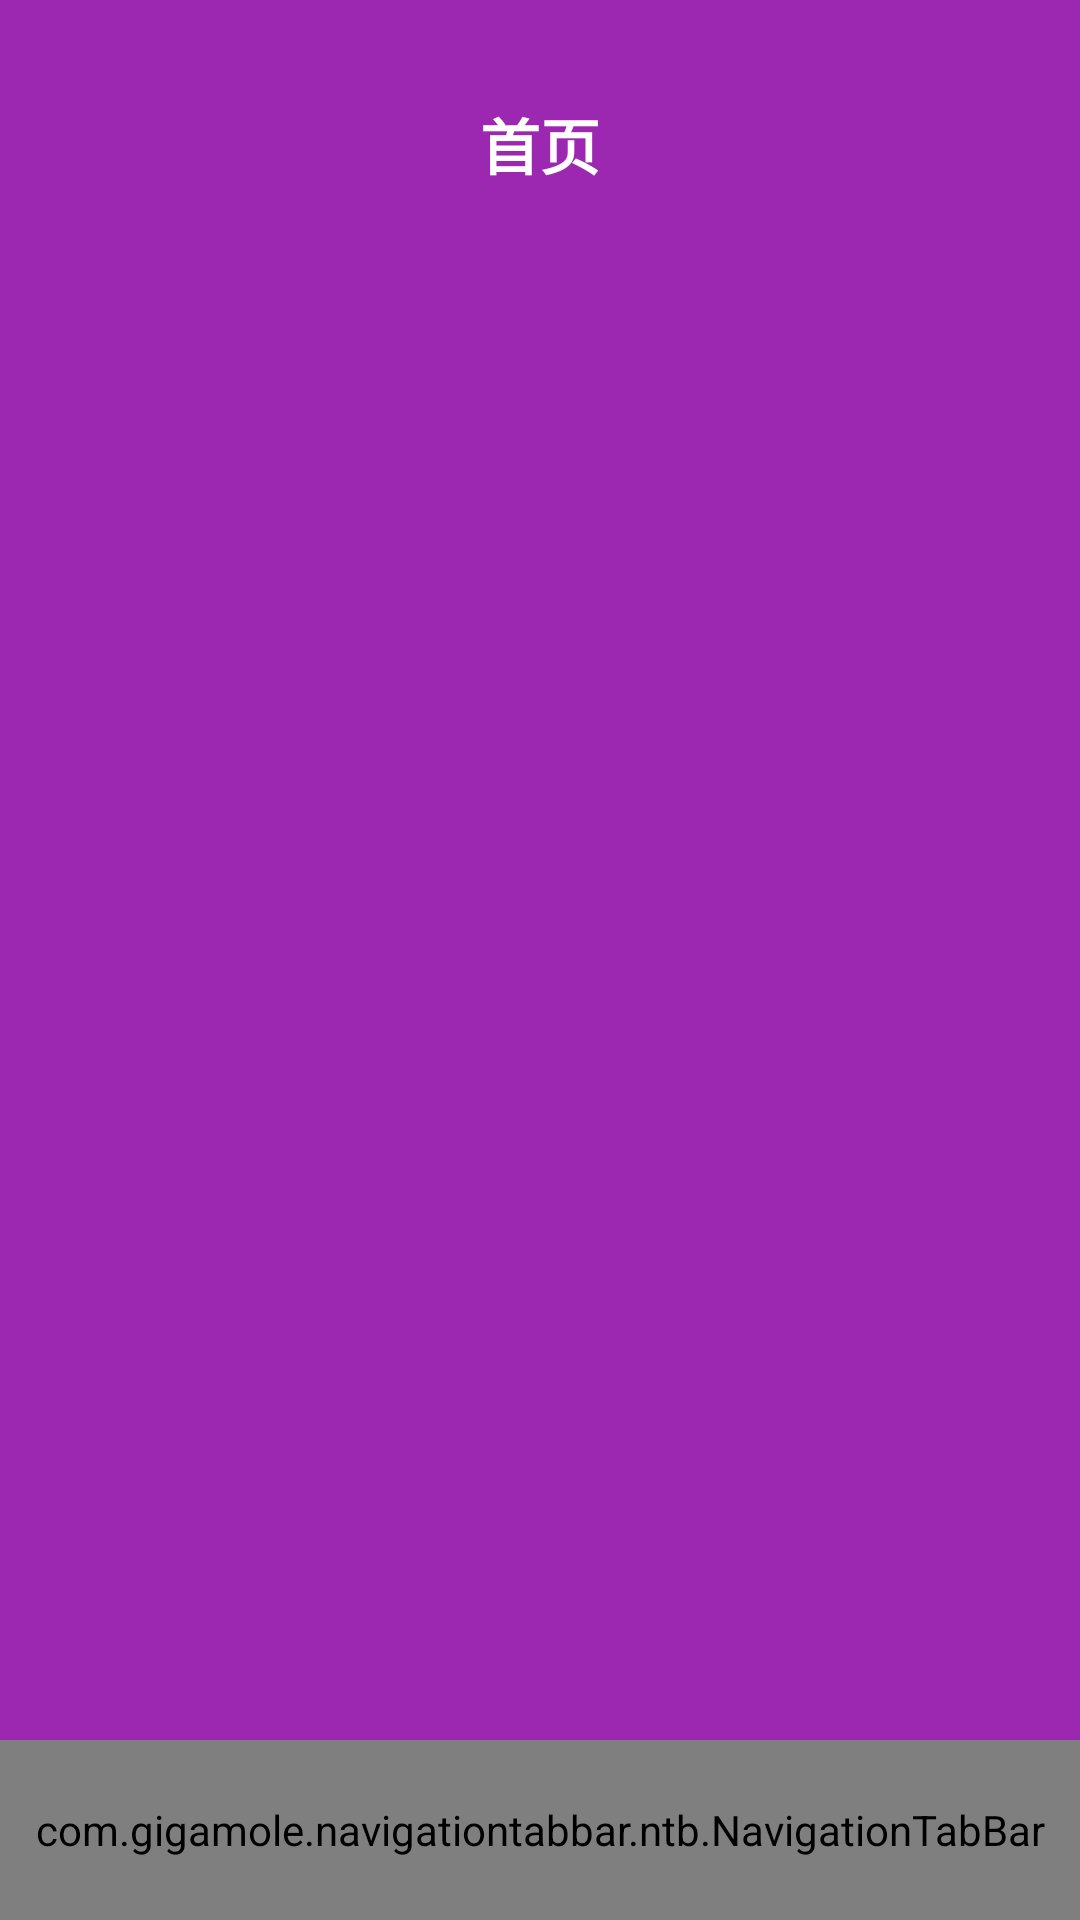

Android layout source for this screen:
<!-- AndroidManifest.xml: application theme AppTheme -->
<!-- res/layout/activity_horizontal_ntb.xml -->
<?xml version="1.0" encoding="utf-8"?>
<LinearLayout
    xmlns:android="http://schemas.android.com/apk/res/android"
    xmlns:app="http://schemas.android.com/apk/res-auto"
    android:layout_width="match_parent"
    android:layout_height="match_parent"
    xmlns:tools="http://schemas.android.com/tools"
    android:background="#9C27B0"

    android:orientation="vertical">
    <android.support.v7.widget.Toolbar
        android:layout_width="fill_parent"
        android:layout_height="wrap_content"
        android:layout_marginTop="20dp"
         app:titleTextColor="#fff"
        android:background="#9C27B0"
        android:minHeight="?attr/actionBarSize"
    >
        <TextView
            android:layout_width="wrap_content"
        android:layout_height="wrap_content"
        android:layout_centerInParent="true"
        android:layout_gravity="center"
            android:id="@+id/toolbar_tv_title"
        android:text="首页"
        android:textColor="@android:color/white"
        android:textSize="20sp"
        android:textStyle="bold" />
        <ImageView
            android:layout_width="wrap_content"
            android:layout_height="wrap_content"
            android:layout_gravity="right"
            android:layout_marginRight="10dp"
            android:id="@+id/search_movie"
            android:src="@drawable/search_white_18dp"/>
        
    </android.support.v7.widget.Toolbar>

    <android.support.v4.view.ViewPager
        android:id="@+id/vp_horizontal_ntb"
        android:layout_width="match_parent"

        android:layout_height="0dp"
        android:layout_weight="1"/>

    <com.gigamole.navigationtabbar.ntb.NavigationTabBar
        android:id="@+id/ntb_horizontal"
        android:layout_width="match_parent"
        android:layout_height="60dp"
        app:ntb_badge_gravity="top"
        app:ntb_badge_position="right"
        app:ntb_badged="true"
        app:ntb_scaled="true"
        app:ntb_tinted="true"
        app:ntb_title_mode="all"
        app:ntb_titled="true"
        app:ntb_swiped="true"/>

</LinearLayout>
<!-- resources referenced by this layout -->
<resources>
  <style name="AppTheme" parent="AppBaseTheme">
  
          <item name="android:textColorPrimary">@android:color/white</item>
          <item name="drawerArrowStyle">@style/DrawerArrowStyle</item>
          <item name="android:windowTranslucentStatus" tools:targetApi="19">true</item>
  
          <item name="android:windowContentOverlay">@null</item>
          <item name="windowActionBar">false</item>
  
          
          <item name="colorPrimary">@color/colorPrimary</item>
          <item name="colorPrimaryDark">@color/colorPrimaryDark</item>
          <item name="colorAccent">@color/accent_color</item>
  
          <item name="android:statusBarColor" tools:targetApi="21">@color/statusBarColor</item>
          <item name="android:navigationBarColor" tools:targetApi="21">@color/navigationBarColor</item>
          <item name="android:windowDrawsSystemBarBackgrounds" tools:targetApi="21">true</item>
  
  
      </style>
  <style name="AppBaseTheme" parent="@style/Theme.AppCompat.Light.NoActionBar">
      </style>
  <style name="DrawerArrowStyle" parent="Widget.AppCompat.DrawerArrowToggle">
          <item name="spinBars">true</item>
          <item name="color">@color/drawerArrowColor</item>
      </style>
  <color name="colorPrimary">#9C27B0</color>
  <color name="colorPrimaryDark">@color/blue</color>
  <color name="accent_color">#9C27B0</color>
  <color name="statusBarColor">#9C27B0</color>
  <color name="navigationBarColor">#9C27B0</color>
  <color name="drawerArrowColor">@android:color/white</color>
  <color name="blue">#303F9F</color>
</resources>
